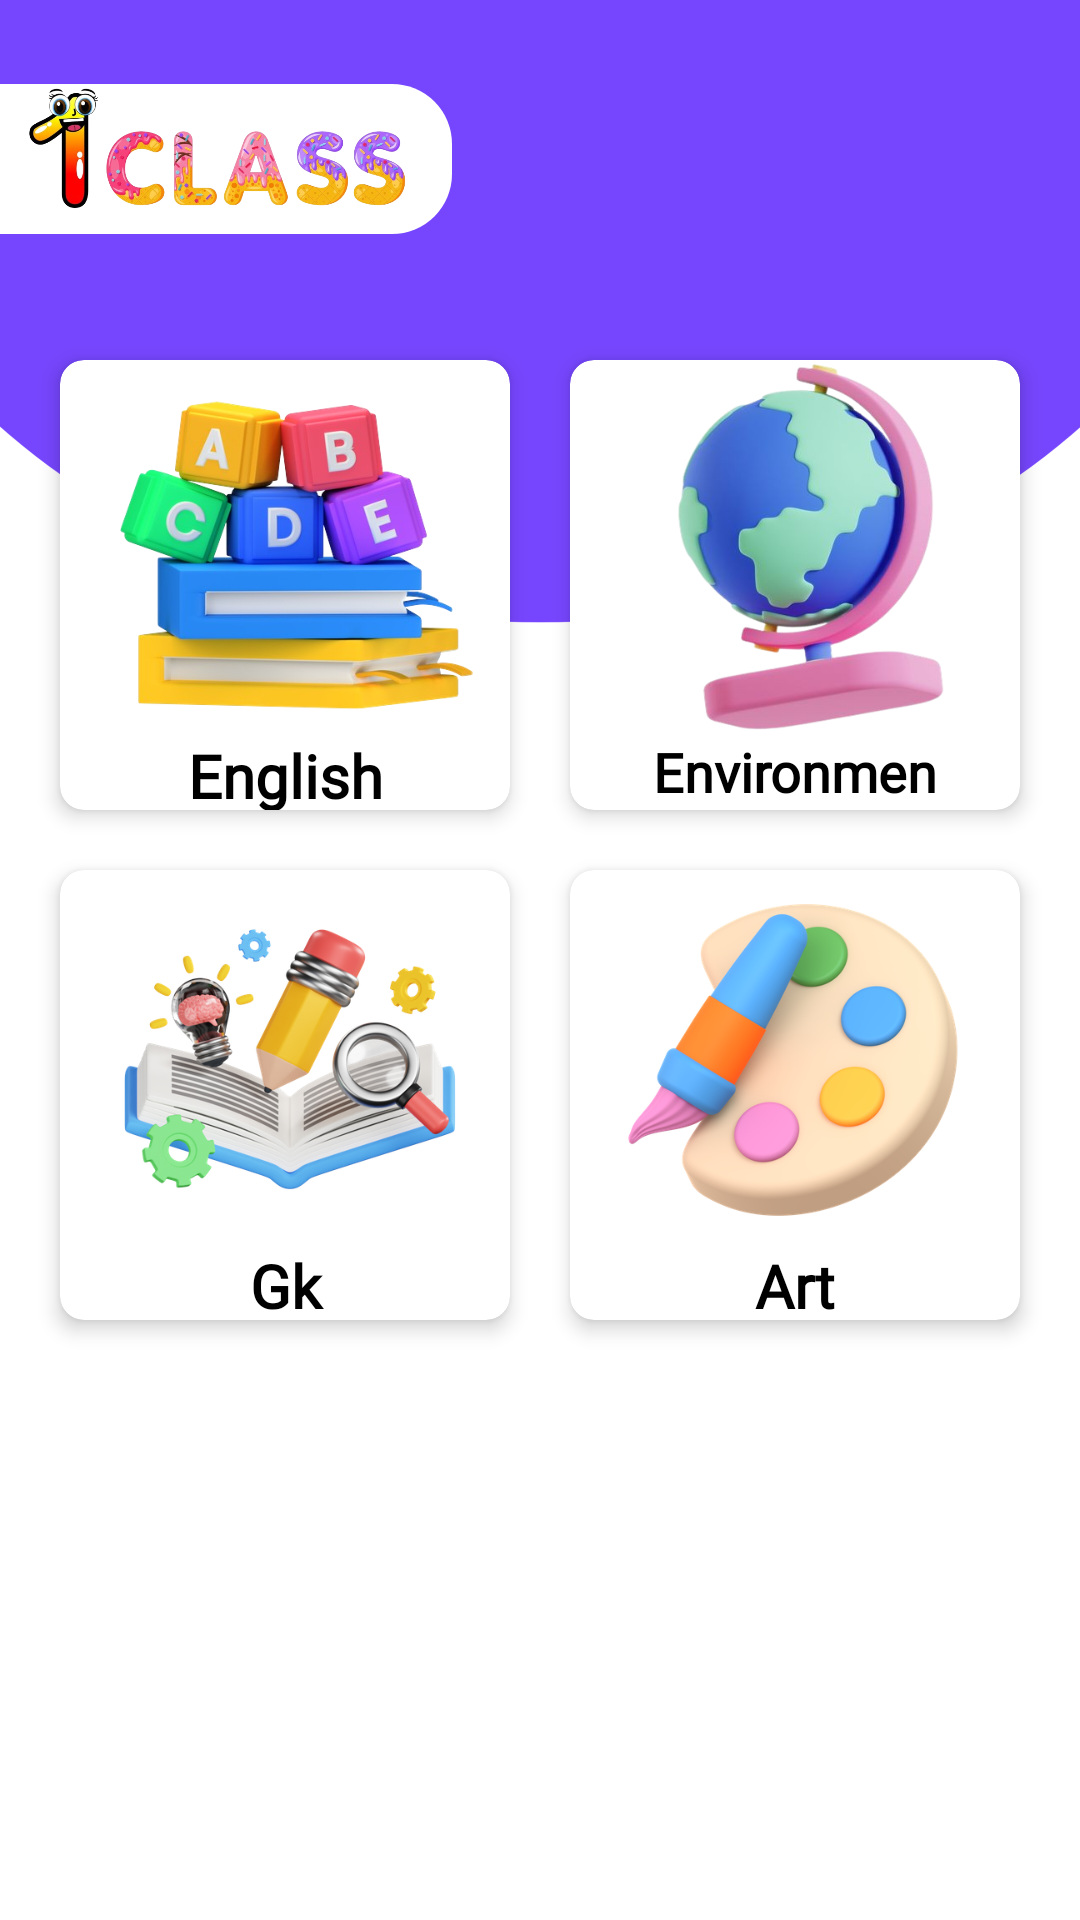

Layout XML and referenced resources for this Android screen:
<!-- AndroidManifest.xml: application theme AppTheme -->
<!-- res/layout/activity_first_class.xml -->
<androidx.constraintlayout.widget.ConstraintLayout xmlns:android="http://schemas.android.com/apk/res/android"
    xmlns:app="http://schemas.android.com/apk/res-auto"
    xmlns:tools="http://schemas.android.com/tools"
    android:layout_width="match_parent"
    android:layout_height="match_parent"
    android:background="@color/white"
    tools:context=".FirstClassActivity">

    <ImageView
        android:id="@+id/imageView1"
        android:layout_width="wrap_content"
        android:layout_height="wrap_content"
        android:layout_marginBottom="208dp"
        android:src="@drawable/backd"
        app:layout_constraintBottom_toBottomOf="parent"
        app:layout_constraintEnd_toEndOf="parent"
        app:layout_constraintHorizontal_bias="1.0"
        app:layout_constraintStart_toStartOf="parent"
        app:layout_constraintTop_toTopOf="parent"
        app:layout_constraintVertical_bias="0.995" />

    <ImageView
        android:id="@+id/imageView5"
        android:layout_width="175dp"
        android:layout_height="50dp"
        android:layout_marginStart="-25dp"
        android:layout_marginTop="28dp"
        android:src="@drawable/imgd"
        app:layout_constraintStart_toStartOf="parent"
        app:layout_constraintTop_toTopOf="parent"/>

    <ImageView
        android:layout_width="159dp"
        android:layout_height="43dp"
        android:src="@drawable/fi_class"
        app:layout_constraintBottom_toBottomOf="@+id/imageView5"
        app:layout_constraintEnd_toEndOf="@+id/imageView5"
        app:layout_constraintTop_toTopOf="@+id/imageView5"
        app:layout_constraintVertical_bias="0.0"/>

    <androidx.constraintlayout.widget.ConstraintLayout
        android:layout_width="match_parent"
        android:layout_height="0dp"
        android:layout_marginTop="100dp"
        app:layout_constraintEnd_toEndOf="parent"
        app:layout_constraintStart_toStartOf="parent"
        app:layout_constraintTop_toTopOf="parent">

        <androidx.cardview.widget.CardView
            android:id="@+id/Eng1"
            android:layout_width="150dp"
            android:layout_height="150dp"
            android:layout_marginTop="20dp"
            app:cardCornerRadius="8dp"
            app:cardElevation="4dp"
            android:backgroundTint="@color/white"
            app:layout_constraintBottom_toTopOf="@+id/Gk1"
            app:layout_constraintEnd_toStartOf="@+id/Evn1"
            app:layout_constraintStart_toStartOf="parent"
            app:layout_constraintTop_toTopOf="parent">

            <ImageView
                android:layout_width="match_parent"
                android:layout_height="125dp"
                android:src="@drawable/englishicon"/>

            <TextView
                android:layout_width="100dp"
                android:layout_height="25dp"
                android:layout_gravity="bottom|center"
                android:fontFamily="@font/timesbold"
                android:gravity="center"
                android:text="English"
                android:textColor="@color/black"
                android:textSize="20dp"
                android:textStyle="bold"/>


        </androidx.cardview.widget.CardView>

        <androidx.cardview.widget.CardView
            android:id="@+id/Evn1"
            android:layout_width="150dp"
            android:layout_height="150dp"
            android:layout_marginTop="20dp"
            app:cardCornerRadius="8dp"
            app:cardElevation="4dp"
            android:backgroundTint="@color/white"
            app:layout_constraintBottom_toTopOf="@+id/Art1"
            app:layout_constraintEnd_toEndOf="parent"
            app:layout_constraintStart_toEndOf="@+id/Eng1"
            app:layout_constraintTop_toTopOf="parent">

            <ImageView
                android:layout_width="match_parent"
                android:layout_height="125dp"
                android:src="@drawable/en"/>

            <TextView
                android:layout_width="100dp"
                android:layout_height="25dp"
                android:layout_gravity="bottom|center"
                android:fontFamily="@font/timesbold"
                android:gravity="center"
                android:text="Environment"
                android:textColor="@color/black"
                android:textSize="18dp"
                android:textStyle="bold"/>

        </androidx.cardview.widget.CardView>

        <androidx.cardview.widget.CardView
            android:id="@+id/Gk1"
            android:layout_width="150dp"
            android:layout_height="150dp"
            android:layout_marginTop="20dp"
            android:layout_marginBottom="20dp"
            app:cardCornerRadius="8dp"
            app:cardElevation="4dp"
            android:backgroundTint="@color/white"
            app:layout_constraintBottom_toBottomOf="parent"
            app:layout_constraintEnd_toStartOf="@+id/Art1"
            app:layout_constraintStart_toStartOf="parent"
            app:layout_constraintTop_toBottomOf="@+id/Eng1">

            <ImageView
                android:layout_width="match_parent"
                android:layout_height="125dp"
                android:src="@drawable/gk"/>

            <TextView
                android:layout_width="100dp"
                android:layout_height="25dp"
                android:layout_gravity="bottom|center"
                android:fontFamily="@font/timesbold"
                android:gravity="center"
                android:text="Gk"
                android:textColor="@color/black"
                android:textSize="20dp"
                android:textStyle="bold"/>

        </androidx.cardview.widget.CardView>

        <androidx.cardview.widget.CardView
            android:id="@+id/Art1"
            android:layout_width="150dp"
            android:layout_height="150dp"
            android:layout_marginTop="20dp"
            android:layout_marginBottom="20dp"
            app:cardCornerRadius="8dp"
            app:cardElevation="4dp"
            android:backgroundTint="@color/white"
            app:layout_constraintBottom_toBottomOf="parent"
            app:layout_constraintEnd_toEndOf="parent"
            app:layout_constraintStart_toEndOf="@+id/Gk1"
            app:layout_constraintTop_toBottomOf="@+id/Evn1">

            <ImageView
                android:layout_width="match_parent"
                android:layout_height="125dp"
                android:src="@drawable/art"/>

            <TextView
                android:layout_width="100dp"
                android:layout_height="25dp"
                android:layout_gravity="bottom|center"
                android:fontFamily="@font/timesbold"
                android:gravity="center"
                android:text="Art"
                android:textColor="@color/black"
                android:textSize="20dp"
                android:textStyle="bold"/>

        </androidx.cardview.widget.CardView>

    </androidx.constraintlayout.widget.ConstraintLayout>

</androidx.constraintlayout.widget.ConstraintLayout>
<!-- resources referenced by this layout -->
<resources>
  <color name="black">#FF000000</color>
  <color name="white">#FFFFFFFF</color>
  <!-- drawable art: png bitmap (drawable, 124583 bytes) -->
  <!-- drawable backd: png bitmap (drawable, 100764 bytes) -->
  <!-- drawable en: png bitmap (drawable, 147302 bytes) -->
  <!-- drawable englishicon: png bitmap (drawable, 181949 bytes) -->
  <!-- drawable fi_class: png bitmap (drawable, 216914 bytes) -->
  <!-- drawable gk: png bitmap (drawable, 184788 bytes) -->
  <!-- drawable imgd (drawable) -->
  <?xml version="1.0" encoding="utf-8"?>
  <shape xmlns:android="http://schemas.android.com/apk/res/android">
  
      <solid
          android:color="#FFFFFF "/>
  
      <corners
          android:radius="20dp"/>
  
  </shape>
  <style name="AppTheme" parent="Theme.Material3.DayNight.NoActionBar">
          
        
      </style>
</resources>
